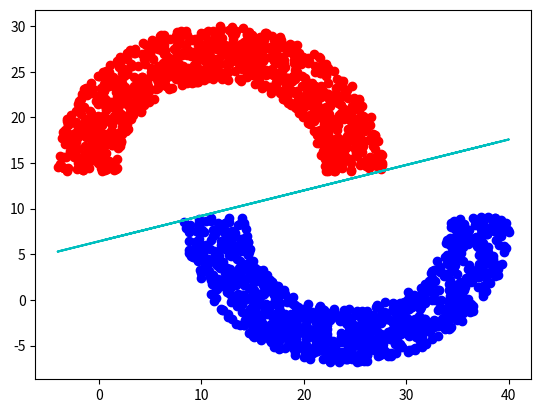

The matplotlib source for this figure:
import numpy as np
import matplotlib.pyplot as plt
import random as rd
import math

def select_misclassify(res, Dy):

    rd.seed(10)
    mis = []
    row = np.size(Dy, 0)
    for i in range(row):
        if res[i] != Dy[i]:
            mis.append(i)
    
    if len(mis) == 0:
        return -1

    return rd.choice(mis)
'''
This function will basically implement the PLA
'''
def PLA(Dx, Dy, w):

    mis = 0
    count = 0
    while(True):
        res = np.matmul(w, np.transpose(Dx))
        res = np.sign(res)
        mis = select_misclassify(res, Dy)
        if mis == -1: break
        w = w + Dy[mis] * Dx[mis]
        count += 1
    print("It is being updated for {} times".format(count))
    return w

rad = 10
thk = 5
sep = 5

np.set_printoptions(precision=3, suppress=False, threshold=5)

#np.random.seed(5)
'''
generate random radius and angle
'''
rad_angle = np.random.uniform([rad, 0], [rad+thk+1, 2*math.pi], size=(2000, 2))
#print(rad_angle)

# define the center of the circle
center = np.random.uniform(5, 15, size=(1,2))
#print(center[0])
radius = rad_angle[:, [0]]
angles = rad_angle[:, [1]]

x1 = radius * np.cos(angles)
x2 = radius * np.sin(angles)

x1 = x1 + center[0][0]
x2 = x2 + center[0][1]
#print(x1)
'''
positive will store the data points which has +1
negative will store the data points which has -1
'''
pos_x = []
pos_y = []
neg_x = []
neg_y = []
Dy = []
x = []
y = []
for i in range(2000):
    if(float(angles[i]) > math.pi):
        pos_x.append(float(x1[i]) + rad + thk/2)
        pos_y.append(float(x2[i]) - sep)
        x.append(float(x1[i]) + rad + thk/2)
        y.append(float(x2[i]) - sep)
        Dy.append(1)
    else:
        neg_x.append(float(x1[i]))
        neg_y.append(float(x2[i]))
        x.append(float(x1[i]))
        y.append(float(x2[i]))
        Dy.append(-1)

plt.plot(pos_x, pos_y, "bo")
plt.plot(neg_x, neg_y, "ro")

#x = x1.copy()

x = np.array(x)
x = x.reshape(1,-1)
x = x.reshape(2000,1)

y = np.array(y)
y = y.reshape(1,-1)
y = y.reshape(2000,1)

Dx = np.insert(x, [1], y, axis=1)
Dx = np.insert(Dx, 0, 2000*[1], axis=1)
#print(Dx)

w = np.zeros(3)
final_w = PLA(Dx, Dy, w)

new_x2 = np.array((-final_w[1]/final_w[2])*x+(-final_w[0]/final_w[2]))
plt.plot(x, new_x2,"c")
#plt.annotate("final hypothesis g", xy=(18, 11), xytext=(22, 10), arrowprops=dict(facecolor="c"))
plt.show()
